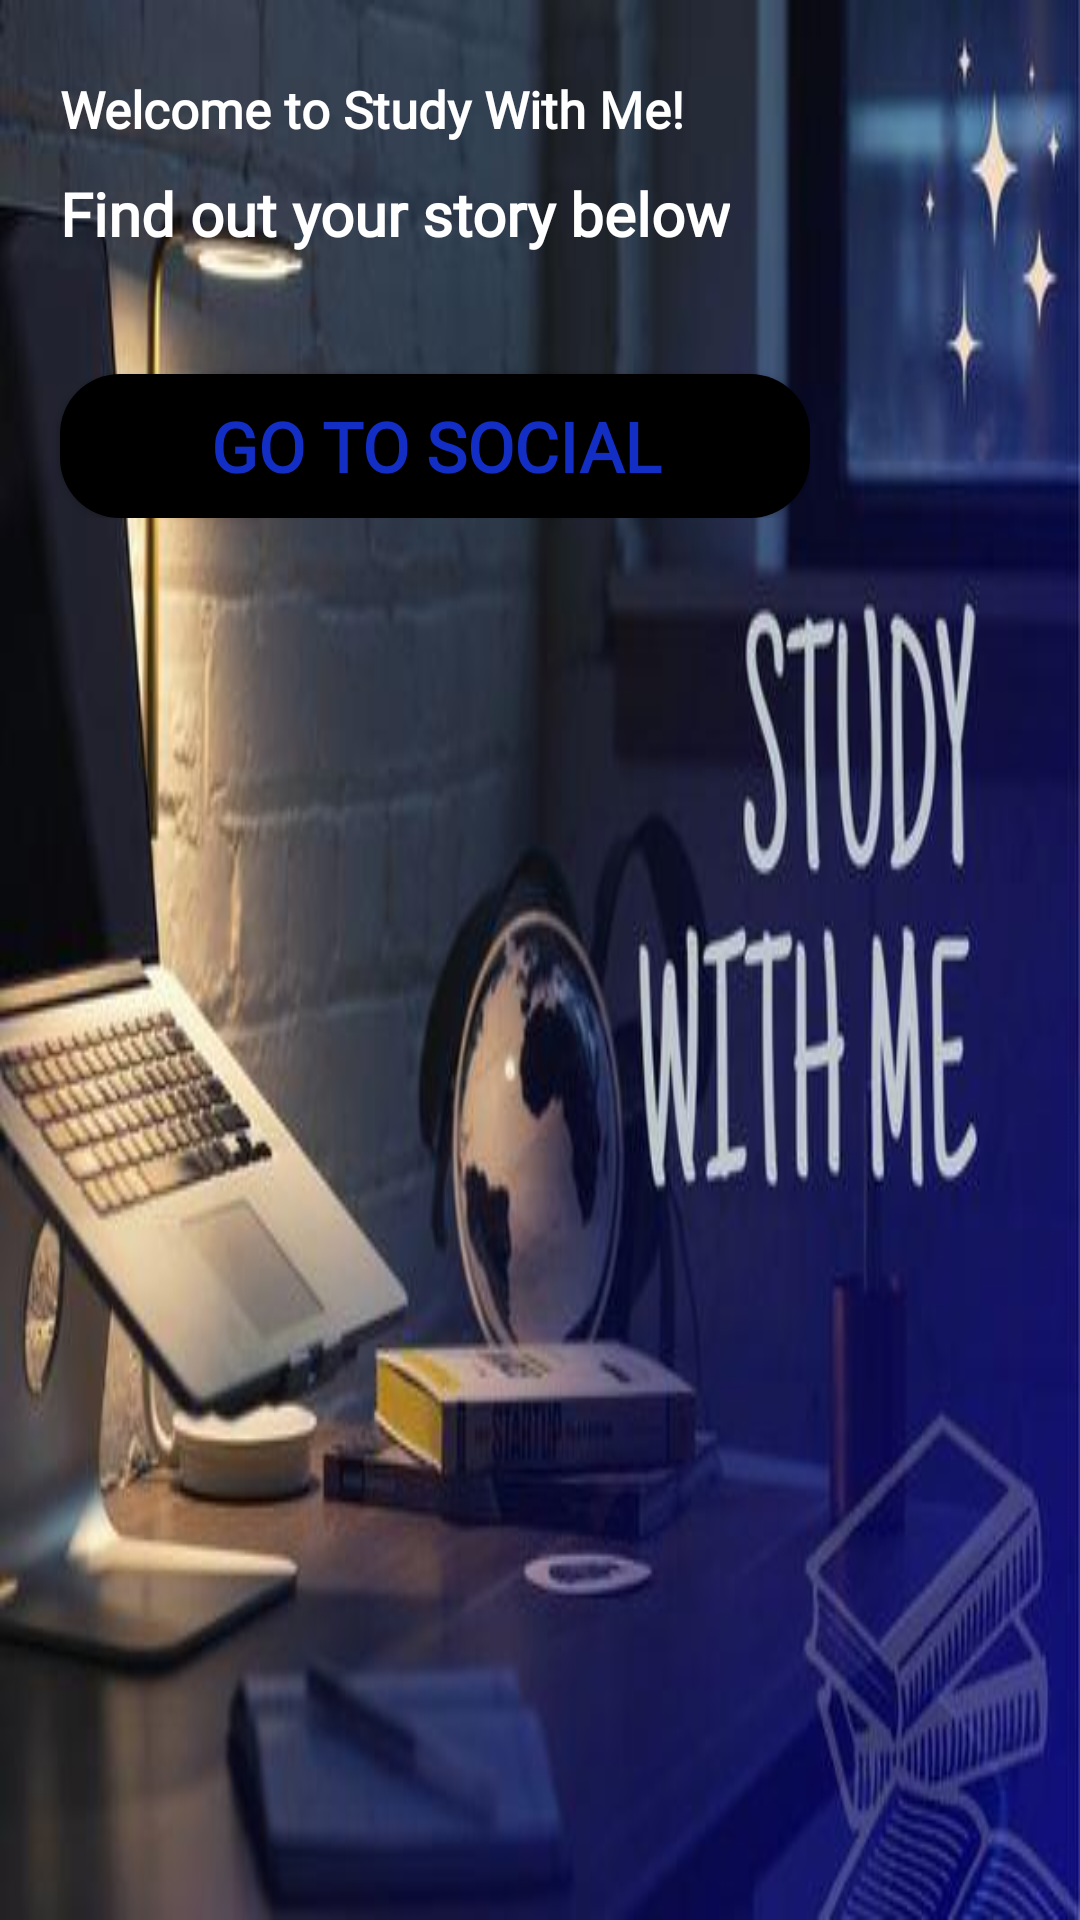

Here is an Android app screen rendered from its layout file. Give the layout XML and the strings, colors and styles it references.
<!-- AndroidManifest.xml: application theme Theme.SamApp -->
<!-- res/layout/fragment_home.xml -->
<?xml version="1.0" encoding="utf-8"?>
<LinearLayout xmlns:android="http://schemas.android.com/apk/res/android"
    xmlns:app="http://schemas.android.com/apk/res-auto"
    xmlns:tools="http://schemas.android.com/tools"
    android:layout_width="match_parent"
    android:layout_height="match_parent"
    android:orientation="vertical"
    android:background="@drawable/study_with">

    <TextView
        android:layout_marginTop="25dp"
        android:layout_marginLeft="20dp"
        android:layout_width="wrap_content"
        android:layout_height="wrap_content"
        android:text="Welcome to Study With Me!"
        android:textSize="17sp"
        android:textColor="@color/white"
        android:fontFamily="@font/no4"
        android:textStyle="bold"/>

    <TextView
        android:layout_marginTop="10dp"
        android:layout_marginLeft="20dp"
        android:layout_width="wrap_content"
        android:layout_height="wrap_content"
        android:text="Find out your story below"
        android:fontFamily="@font/no4"
        android:textColor="@color/white"
        android:textSize="20sp"
        android:textStyle="bold"/>

    <RelativeLayout
        android:layout_width="wrap_content"
        android:layout_height="wrap_content">

        <Button
            android:layout_marginTop="40dp"
            android:layout_width="250dp"
            android:layout_height="wrap_content"
            android:layout_marginLeft="20dp"
            android:background="@drawable/btn_black"
            android:text="Go to Social"
            android:textSize="23sp"
            android:textColor="#132EC5"
            android:fontFamily="@font/no4"
            android:textStyle="bold"
            android:id="@+id/goDiary" />

    </RelativeLayout>
</LinearLayout>
<!-- resources referenced by this layout -->
<resources>
  <color name="white">#FFFFFFFF</color>
  <!-- drawable btn_black (drawable) -->
  <?xml version="1.0" encoding="utf-8"?>
  <shape xmlns:android="http://schemas.android.com/apk/res/android"
      android:padding="10dp"
      android:shape="rectangle">
      <solid android:color="#000000"/>
  
      <corners
          android:topLeftRadius="20dp"
          android:topRightRadius="20dp"
          android:bottomRightRadius="20dp"
          android:bottomLeftRadius="20dp"/>
  
  </shape>
  <!-- drawable study_with: jpg bitmap (drawable, 30946 bytes) -->
  <style name="Theme.SamApp" parent="Theme.MaterialComponents.DayNight.NoActionBar">
          
          
          <item name="windowNoTitle">true</item>
          <item name="colorPrimary">@color/test</item>
          <item name="colorPrimaryVariant">@color/test</item>
          <item name="colorOnPrimary">@color/white</item>
          
          <item name="colorSecondary">@color/teal_200</item>
          <item name="colorSecondaryVariant">@color/teal_700</item>
          <item name="colorOnSecondary">@color/black</item>
          
          <item name="android:statusBarColor">@color/test</item>
          
      </style>
  <color name="test">#ffd400</color>
  <color name="teal_200">#FF03DAC5</color>
  <color name="teal_700">#FF018786</color>
  <color name="black">#FF000000</color>
</resources>
